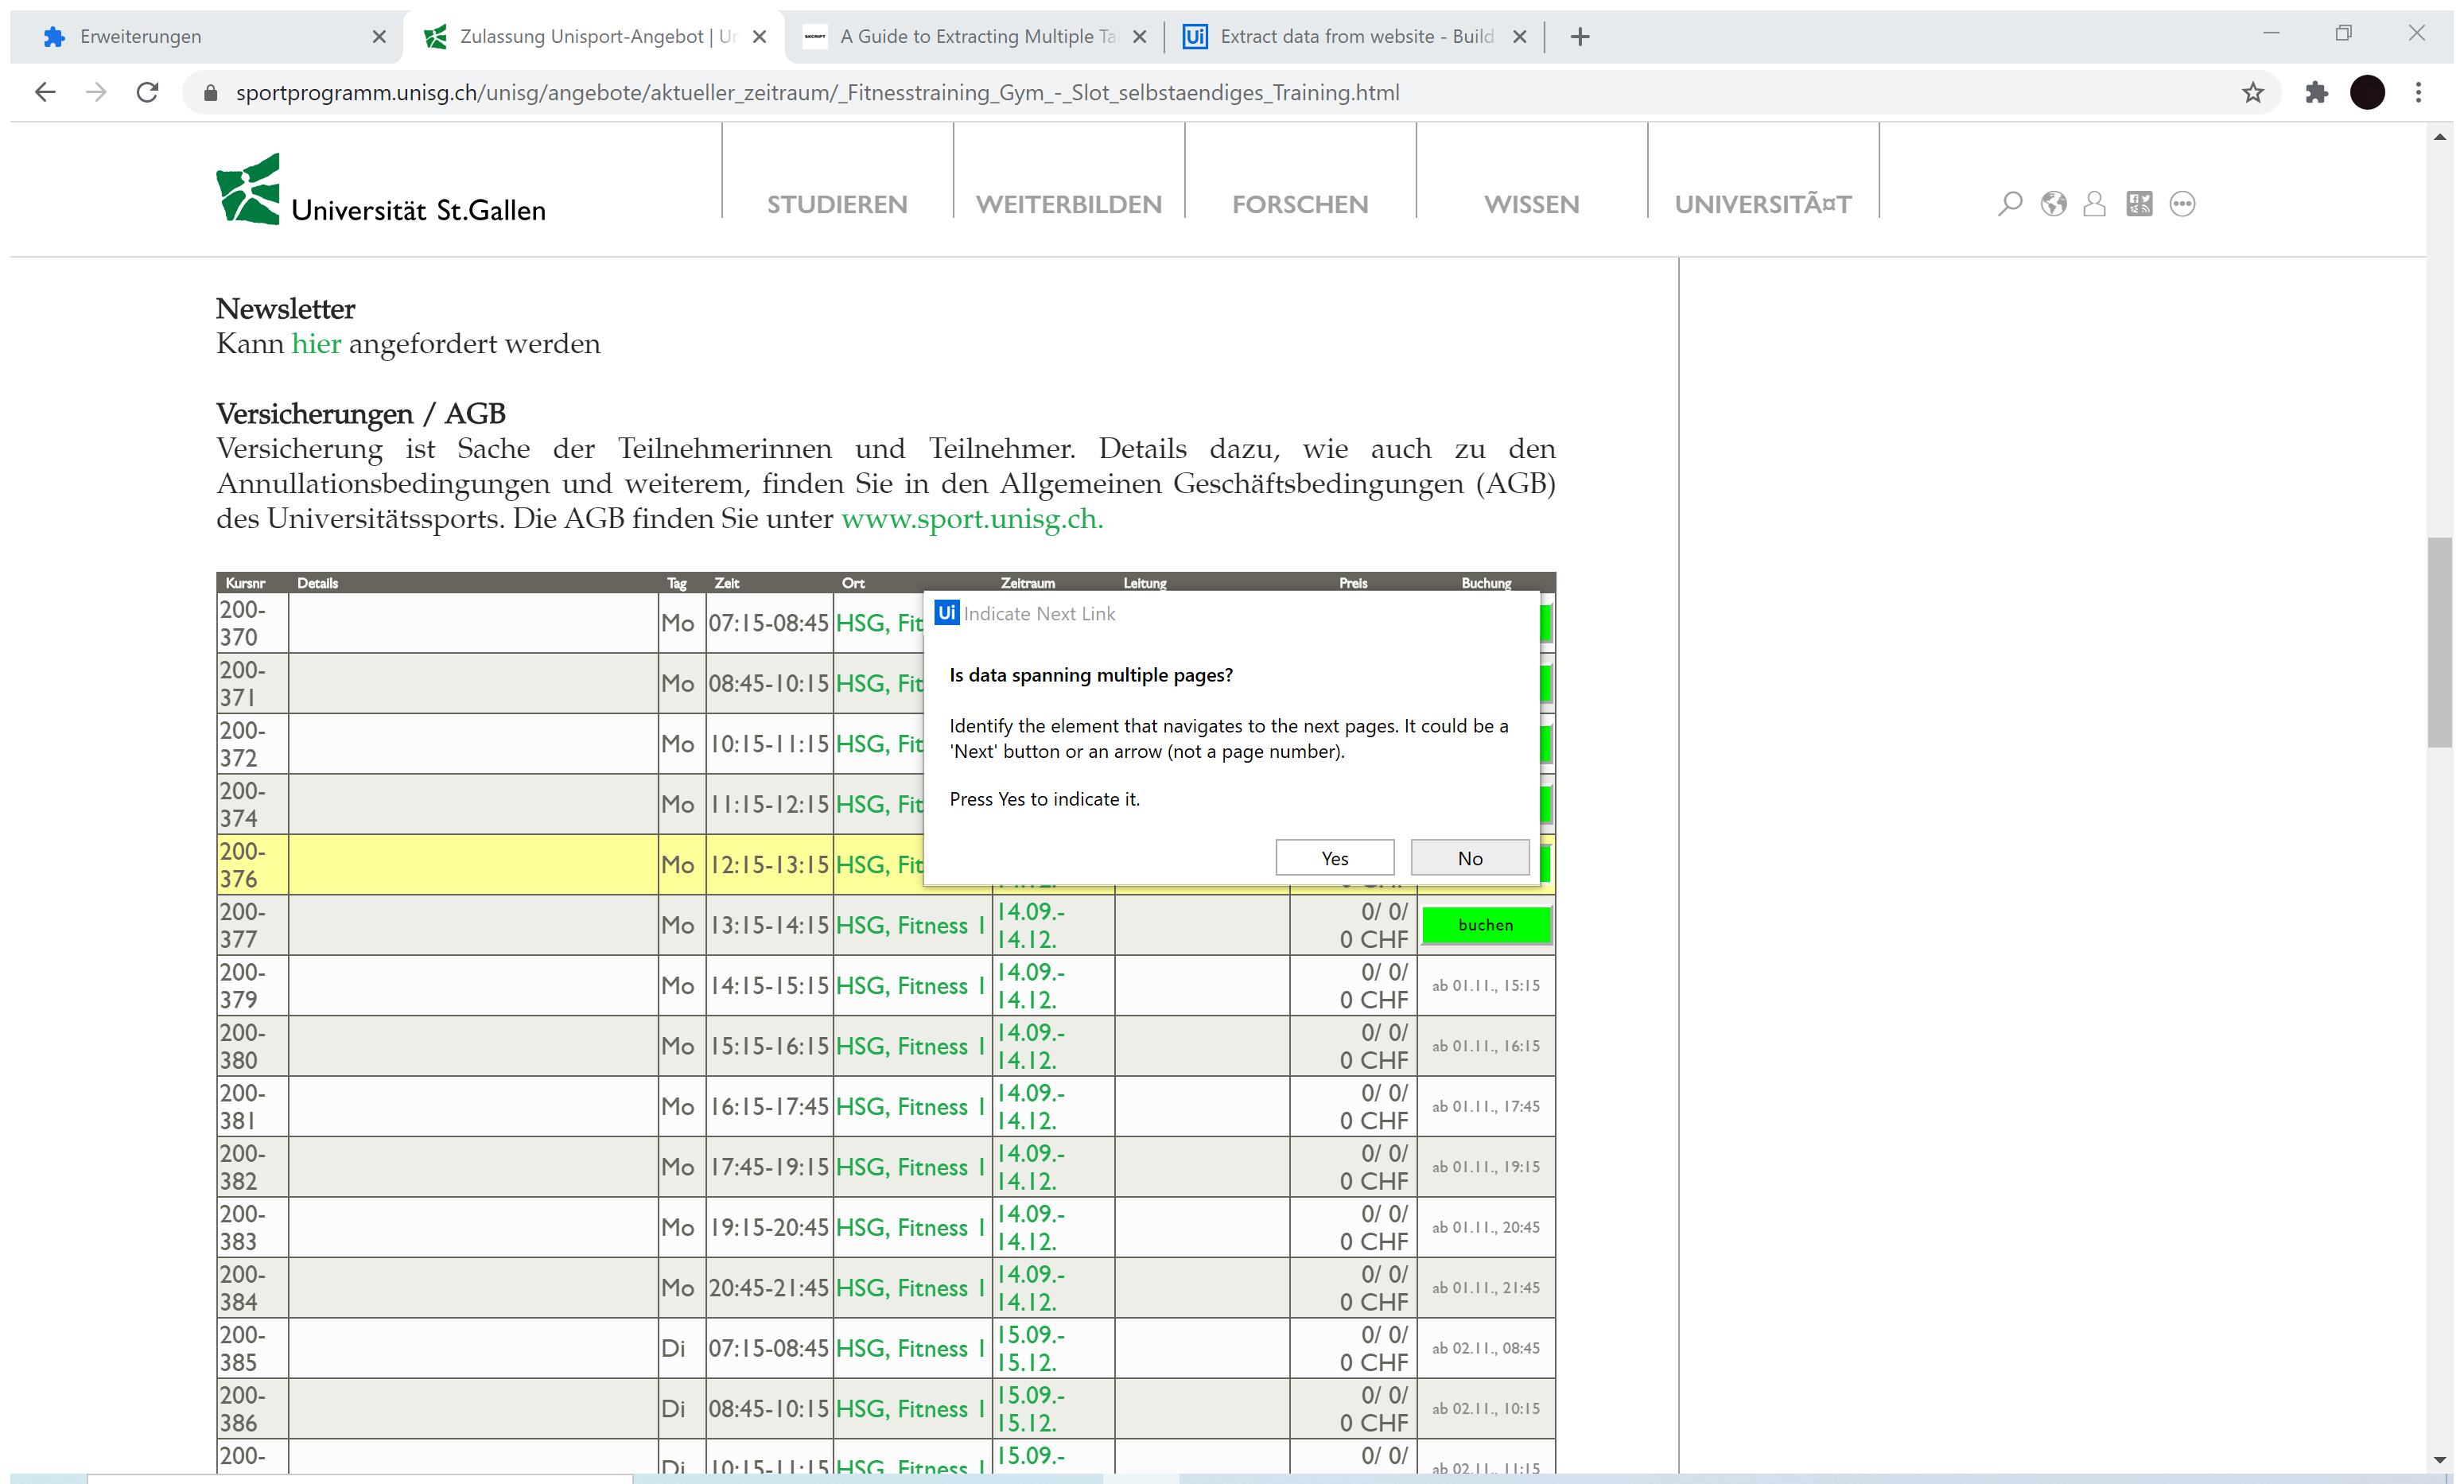
Task: Process for automating the gym registration process
Workflow: AllInOne

Step 1: Attach Browser 'Zulassung Page' in window 'Zulassung Unisport-Angebot | Universität | Universität St.Gallen' (chrome.exe)

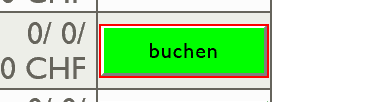
Step 2 [try]: get-text from the text box

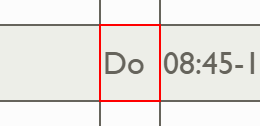
Step 3 [then]: get-text from the table cell

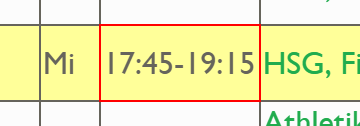
Step 4: get-text from the table cell

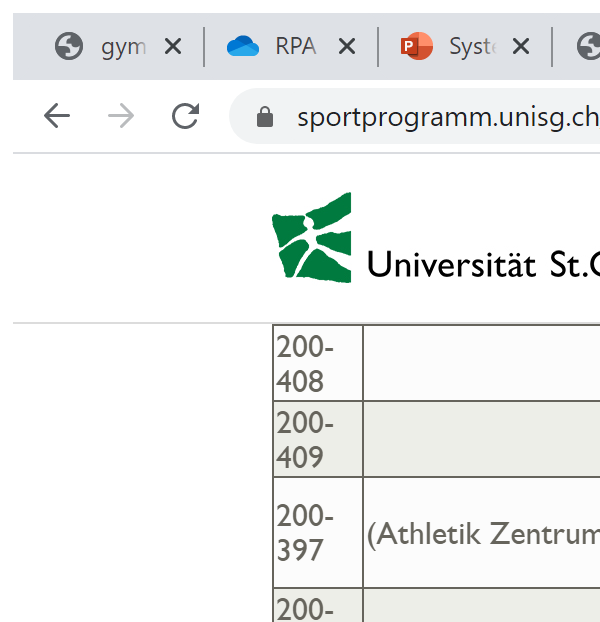
Step 5: Attach Browser 'chrome.exe Zulassung' in window 'Zulassung Unisport-Angebot | Universität | Universität St.Gallen' (chrome.exe)

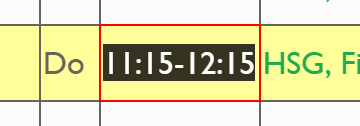
Step 6 [then]: get-text from the table cell

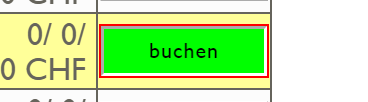
Step 7: click on the text box

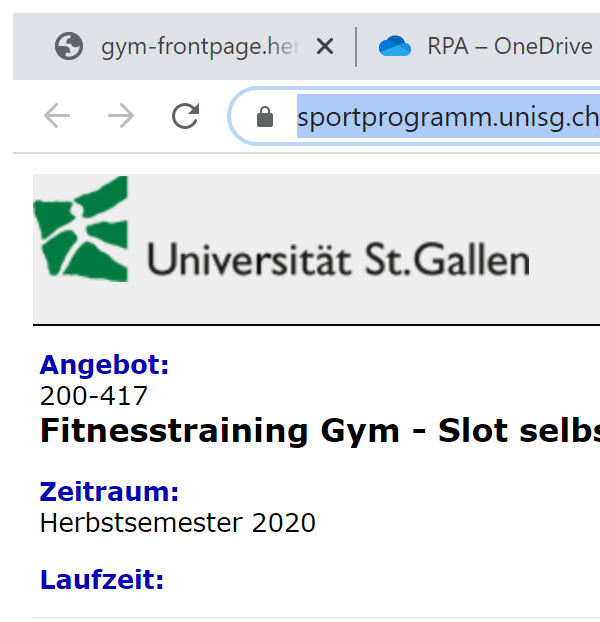
Step 8: Attach Browser 'chrome.exe  Anmeldung' in window 'Anmeldung' (chrome.exe)

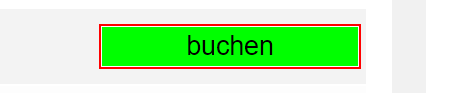
Step 9 [then]: click on the text box

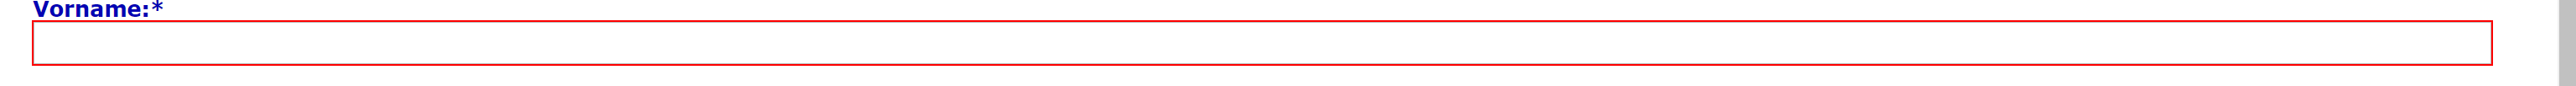
Step 10: type [firstname] into the text box

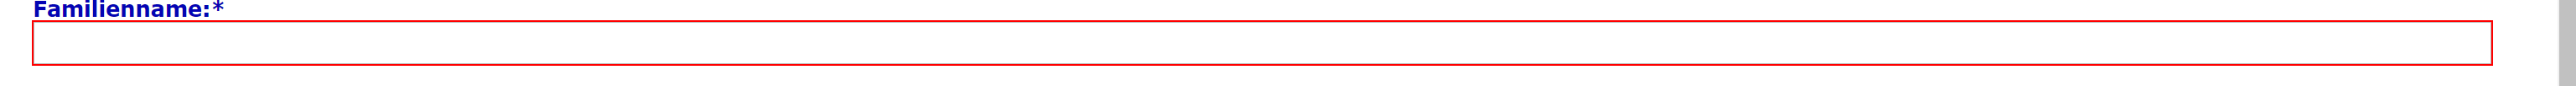
Step 11: type [lastname] into the text box

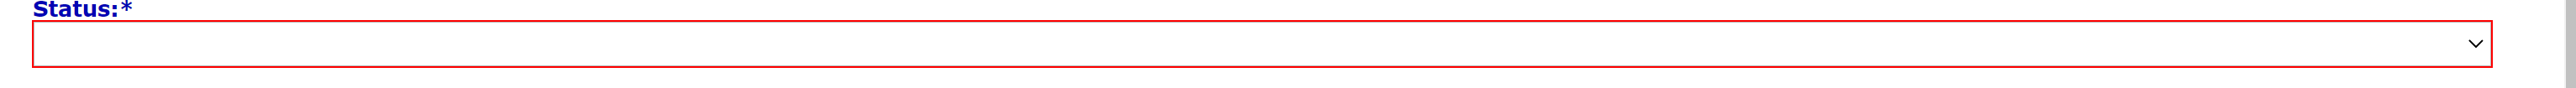
Step 12: select [status] in the drop-down

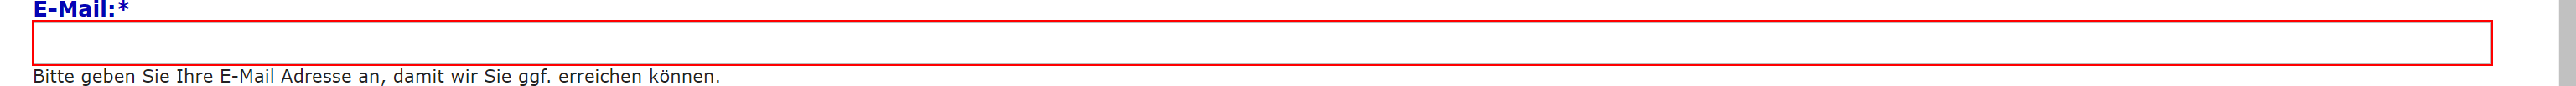
Step 13: type [email] into the text box

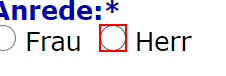
Step 14 [then]: check the text box

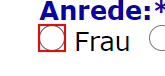
Step 15 [else]: check the text box

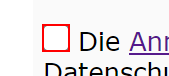
Step 16: check the text box

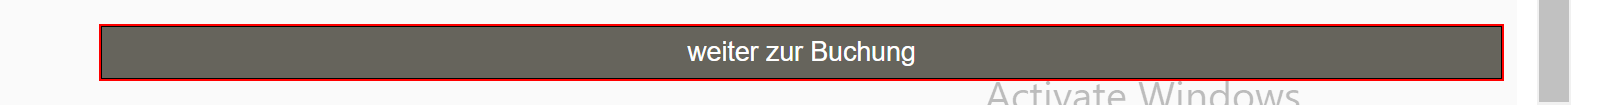
Step 17: click on the text box

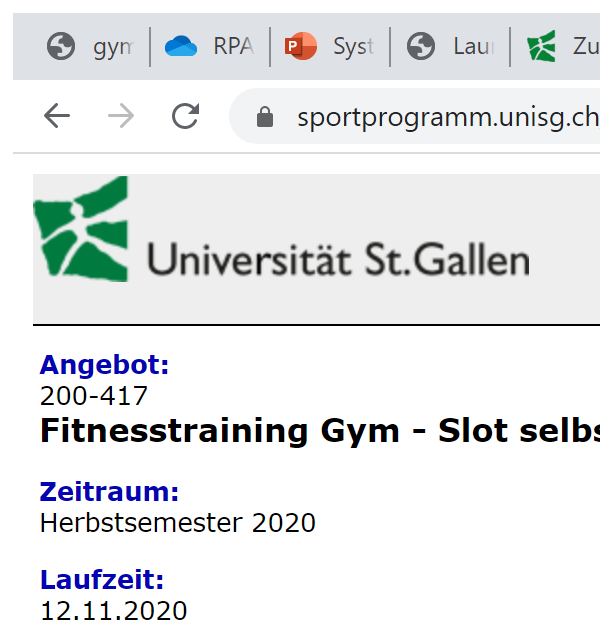
Step 18: Attach Browser 'chrome.exe  Anmeldung' in window 'Anmeldung' (chrome.exe)

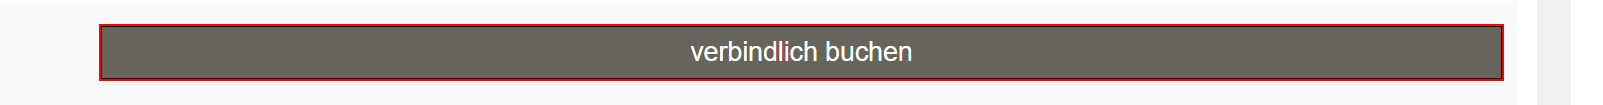
Step 19: click on the text box